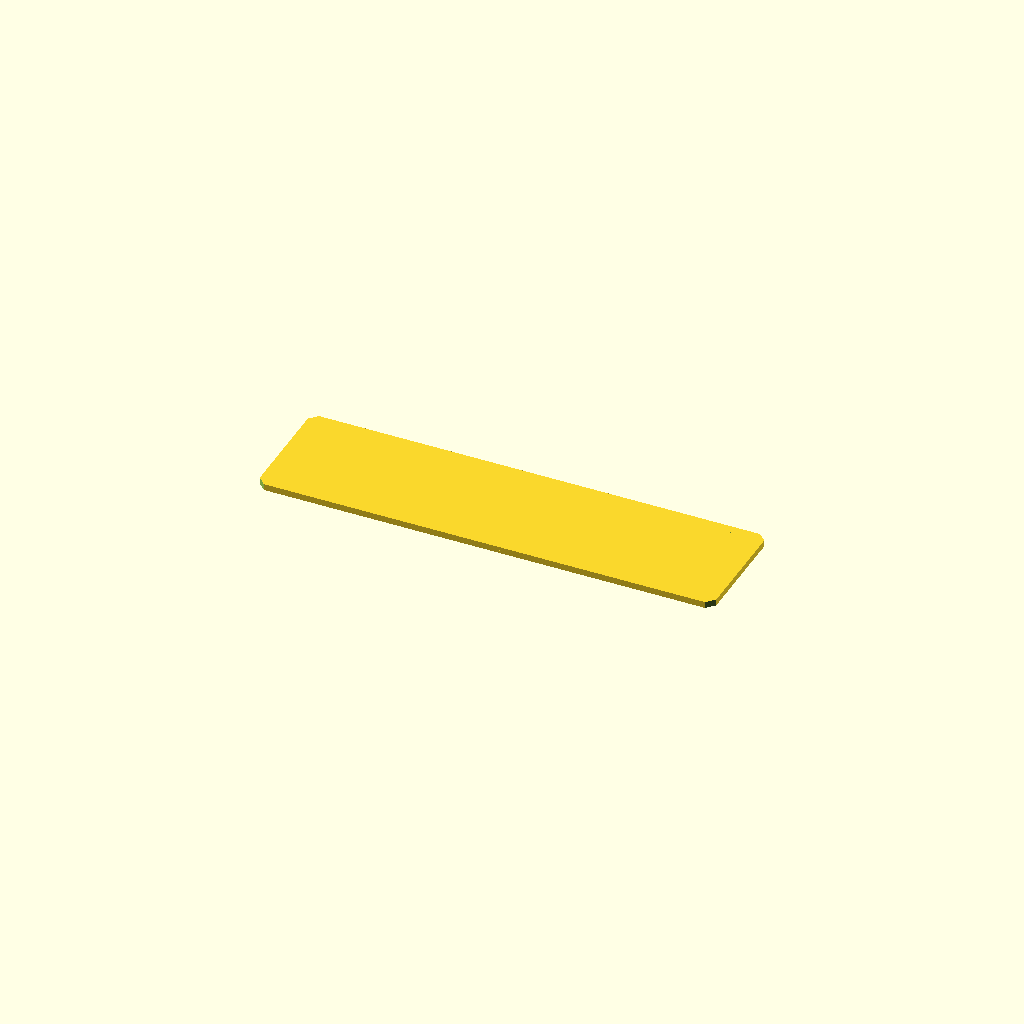
Cell 1: rendered with the file's own defaults.
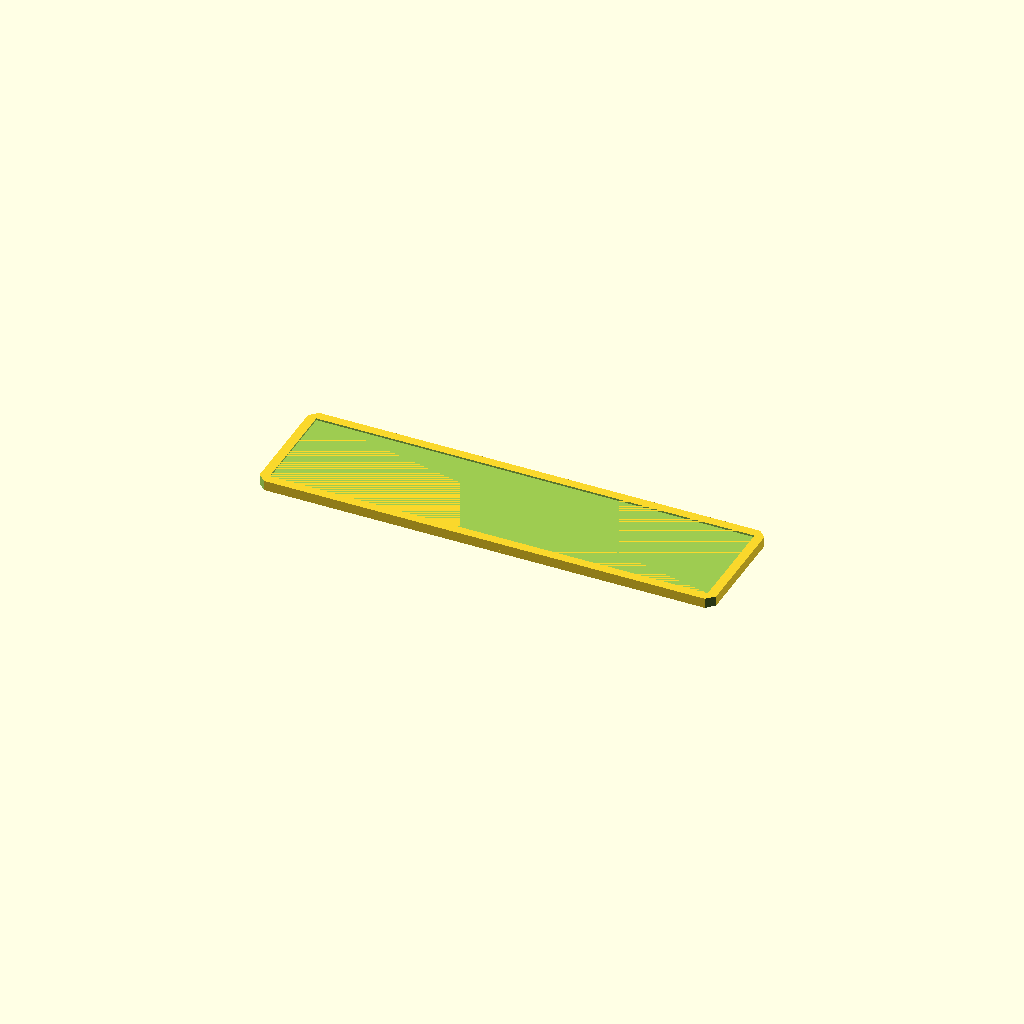
Cell 2: THICKNESS = 0.8 (everything else at default).
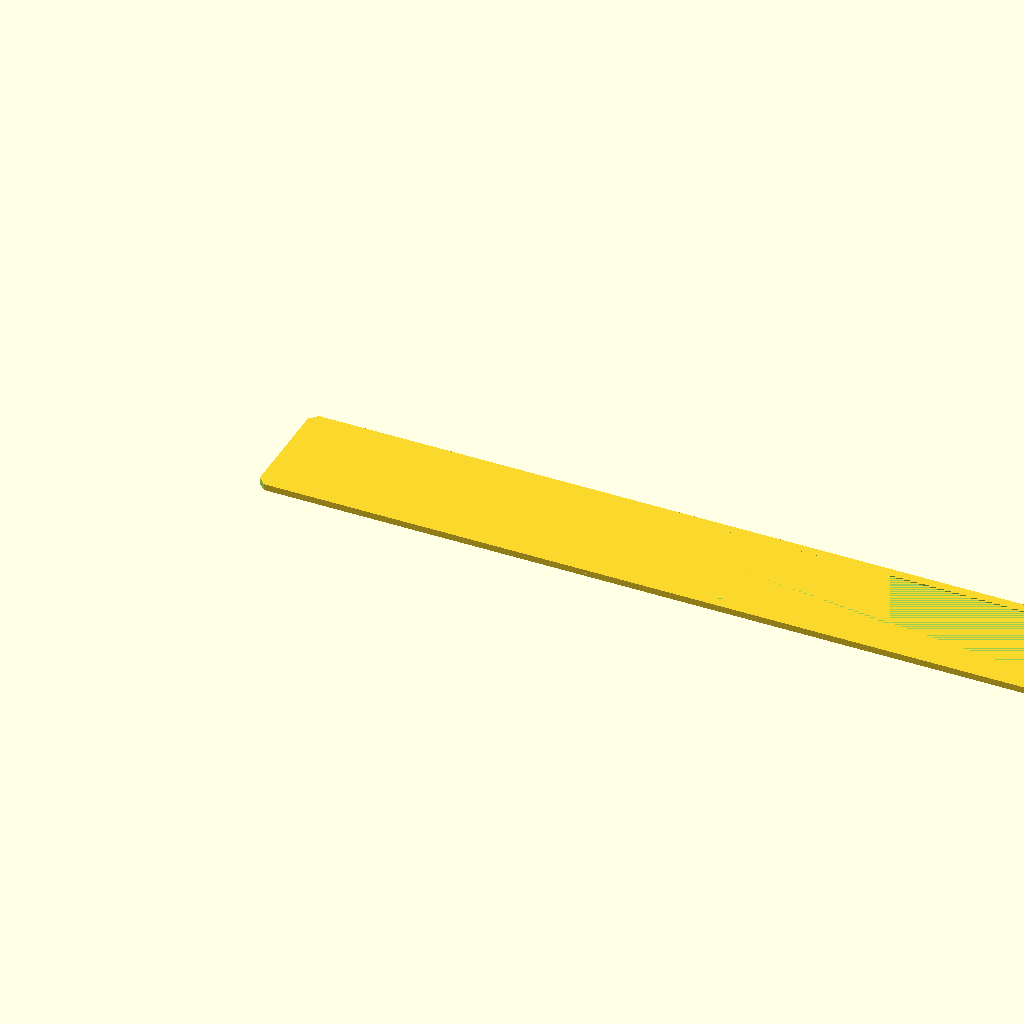
Cell 3 — LENGTH set to 100, the other parameters unchanged.
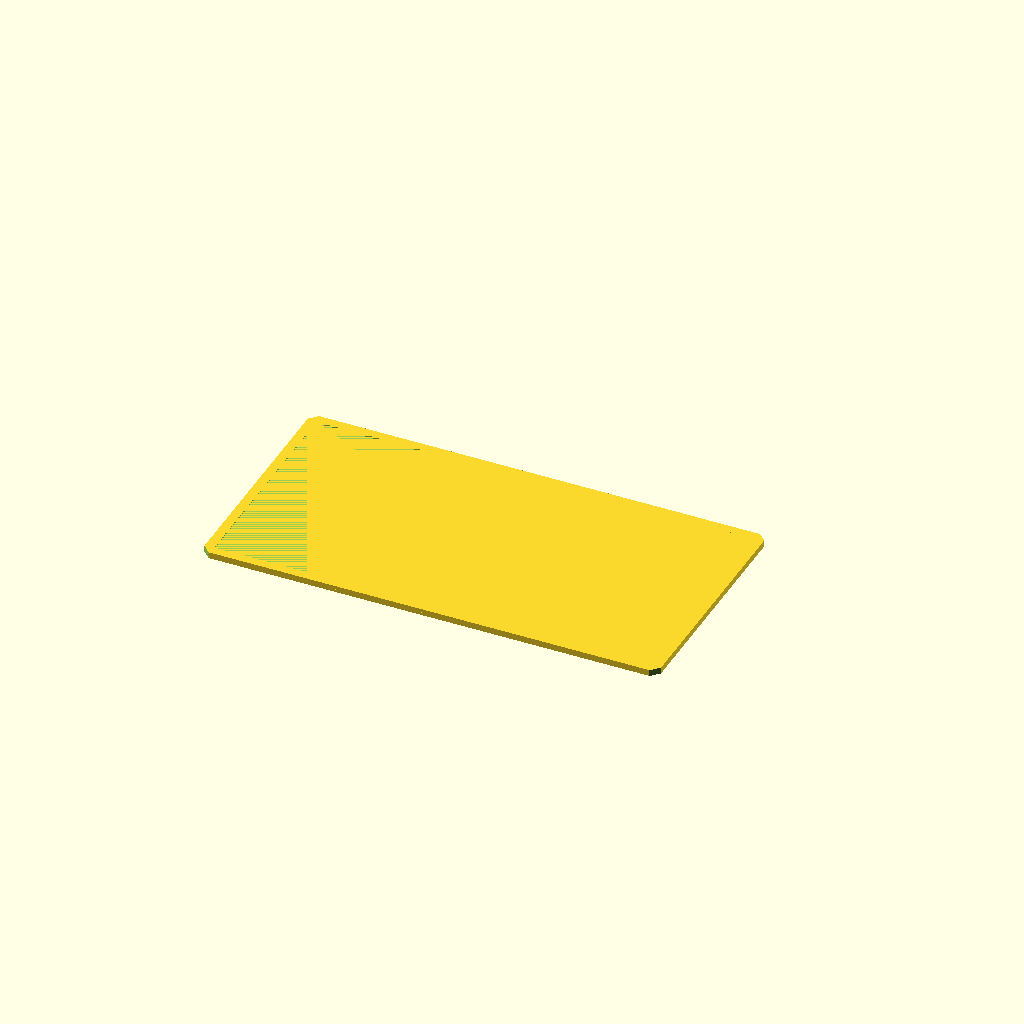
Cell 4: the same model with WIDTH = 26.
One fixed orthographic camera (rotation 55°, 0°, 25°; colour scheme Cornfield) for every cell.
OpenSCAD source file 3d-printing/misc/2017-11-19-tessier-ashpool-patch/ta-patch.scad:
THICKNESS = 0.4;
EMBOSS = 0.3;

LENGTH = 50;
WIDTH = 13;

BORDER = 1;
CARVE = 0.2;
R = 1.2;

module all() {
    difference() {
        union() {
            // body
            translate([0, 0, -THICKNESS])
            cube([LENGTH, WIDTH, THICKNESS]);

            // logo
            resize([LENGTH, WIDTH, EMBOSS])
            linear_extrude(height=1)
            import("design.dxf");
        }

        // carved back
        translate([BORDER, BORDER, -THICKNESS])
        cube([LENGTH-BORDER*2, WIDTH-BORDER*2, CARVE]);

        // corners
        translate([0, 0, 0])      rotate([0, 0, 45]) cube([R, R, 10], true);
        translate([LENGTH, 0, 0]) rotate([0, 0, 45]) cube([R, R, 10], true);
        translate([0, WIDTH, 0])      rotate([0, 0, 45]) cube([R, R, 10], true);
        translate([LENGTH, WIDTH, 0]) rotate([0, 0, 45]) cube([R, R, 10], true);
    }
}

//k = 15/13;
//scale([k, k, 1])
rotate([180, 0, 0])
all();
Customizer parameters (derived from the source; name, type, default, range or options):
THICKNESS: number, default 0.4
EMBOSS: number, default 0.3
LENGTH: number, default 50
WIDTH: number, default 13
BORDER: number, default 1
CARVE: number, default 0.2
R: number, default 1.2
